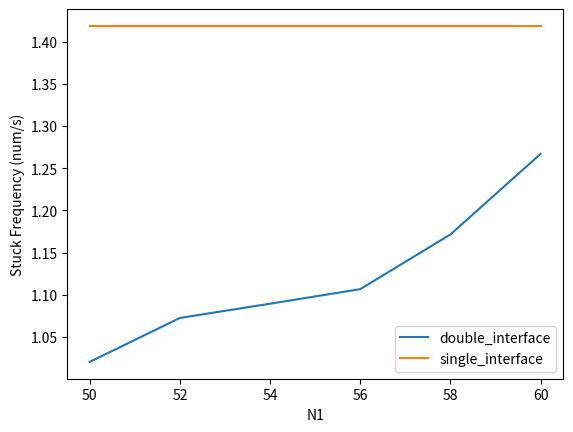

Write Python code to recreate this figure.
import numpy as np
import matplotlib.pyplot as plt 
times = [140.1078176498413, 142.09760785102844, 144.0140631198883, 145.9929301738739,145.9929301738739, 145.9929301738739 ]

stuck_nums = [142.96666666666667, 152.4, 156.88333333333333, 161.55833333333334, 171.01666666666668, 184.95833333333334]



plt.plot( [50,52,54,56,58, 60] ,np.array(stuck_nums) / np.array(times))
plt.plot([50,52,54,56,58, 60], [190.66666666666666 / 134.41608834266663] * 6)
plt.xlabel("N1")
plt.ylabel("Stuck Frequency (num/s)")
plt.legend(["double_interface", "single_interface"])
plt.show()